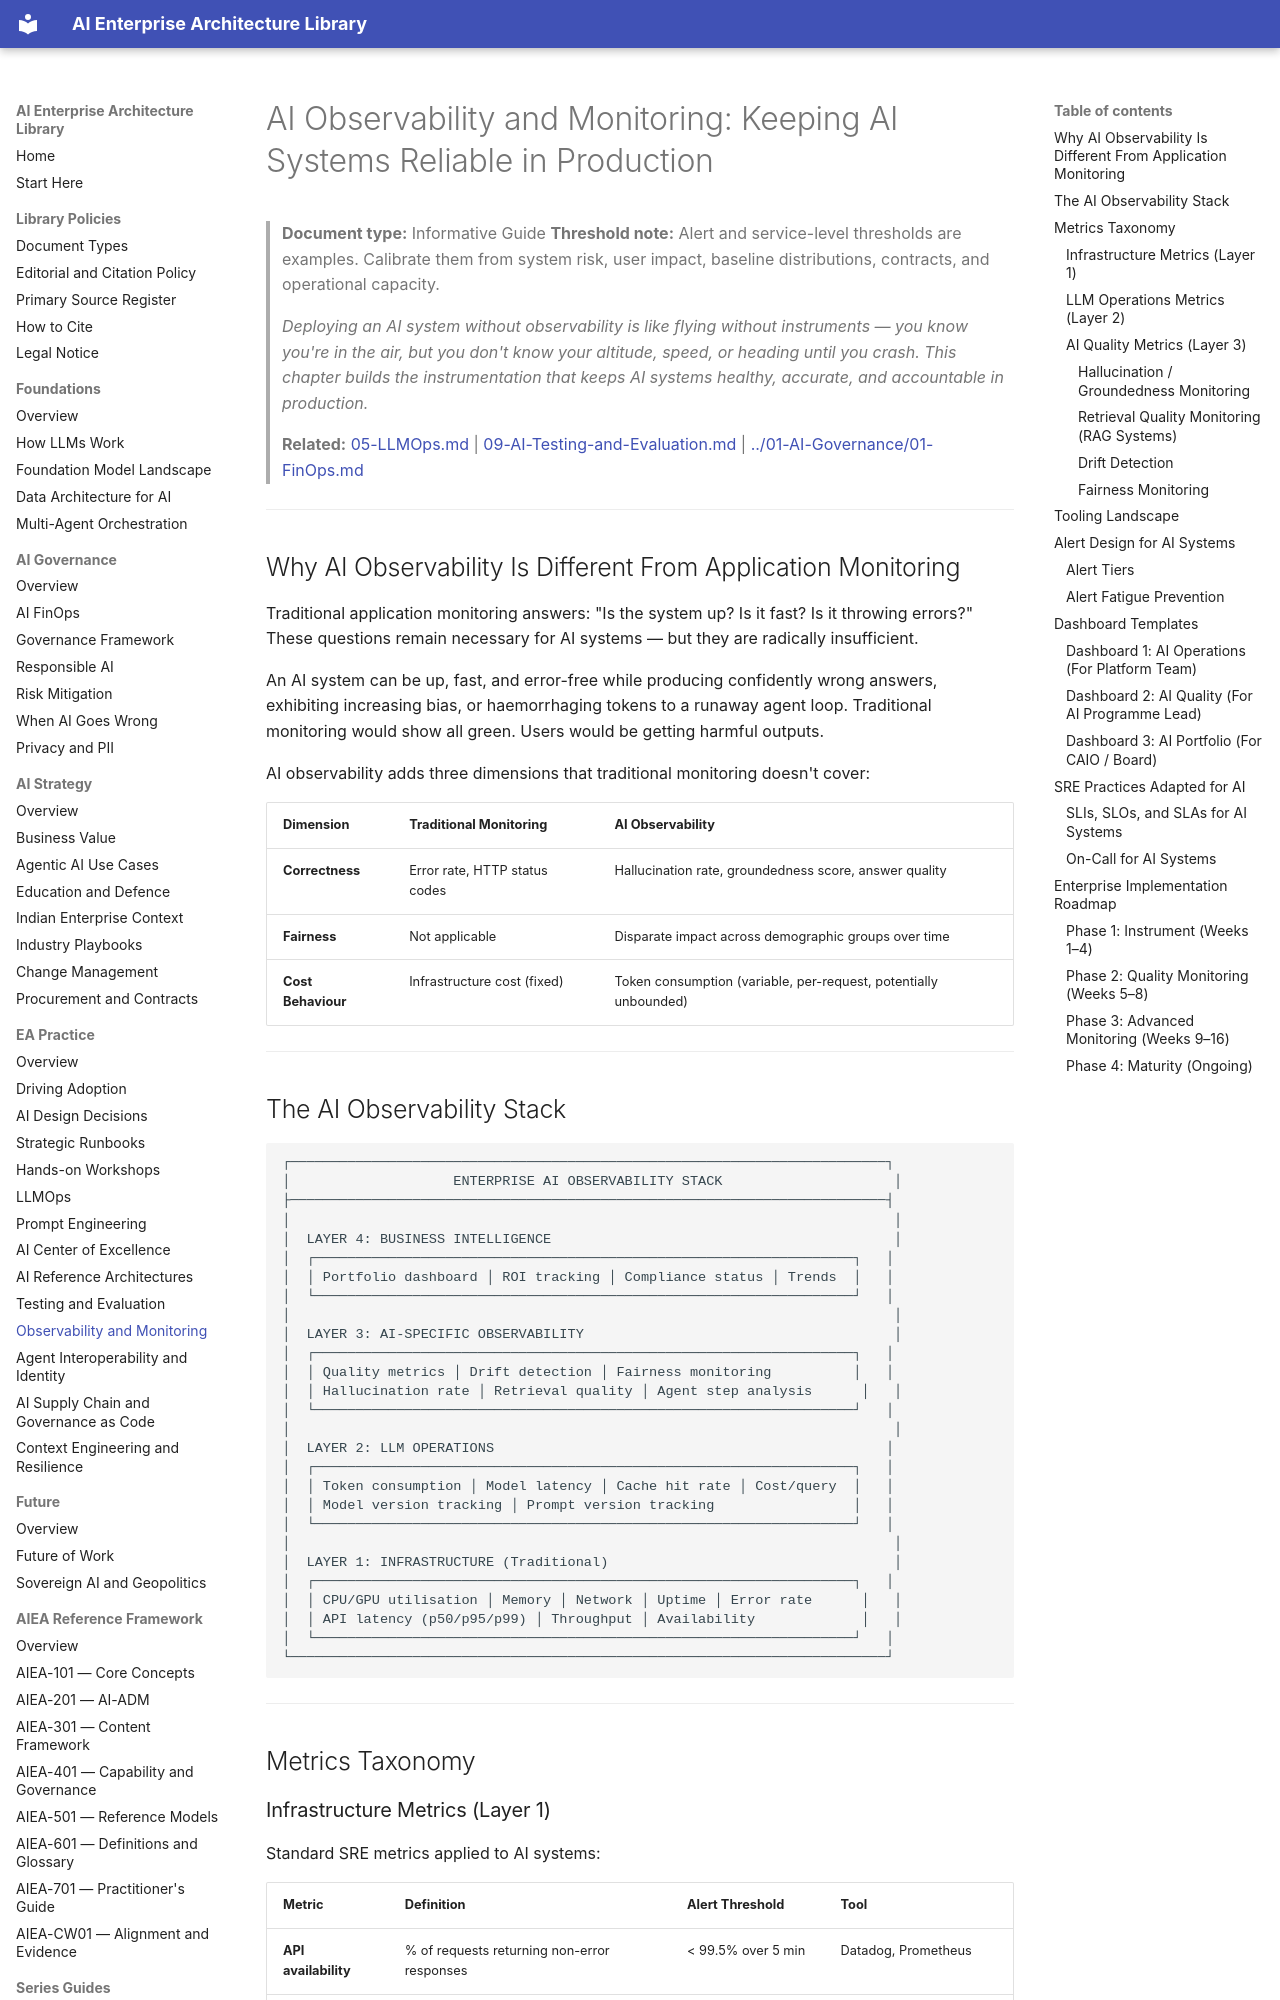

repository: ParthivPandya/enterprise-ai-architecture-library · page: 03-EA-Practice/10-AI-Observability-and-Monitoring/index.html · generator: mkdocs

# AI Observability and Monitoring: Keeping AI Systems Reliable in Production

> **Document type:** Informative Guide
> **Threshold note:** Alert and service-level thresholds are examples. Calibrate them from system risk, user impact, baseline distributions, contracts, and operational capacity.

> *Deploying an AI system without observability is like flying without instruments — you know you're in the air, but you don't know your altitude, speed, or heading until you crash. This chapter builds the instrumentation that keeps AI systems healthy, accurate, and accountable in production.*

> **Related:** [05-LLMOps.md](05-LLMOps.md) | [09-AI-Testing-and-Evaluation.md](09-AI-Testing-and-Evaluation.md) | [../01-AI-Governance/01-FinOps.md](../01-AI-Governance/01-FinOps.md)

---

## Why AI Observability Is Different From Application Monitoring

Traditional application monitoring answers: "Is the system up? Is it fast? Is it throwing errors?" These questions remain necessary for AI systems — but they are radically insufficient.

An AI system can be up, fast, and error-free while producing confidently wrong answers, exhibiting increasing bias, or haemorrhaging tokens to a runaway agent loop. Traditional monitoring would show all green. Users would be getting harmful outputs.

AI observability adds three dimensions that traditional monitoring doesn't cover:

| Dimension | Traditional Monitoring | AI Observability |
|---|---|---|
| **Correctness** | Error rate, HTTP status codes | Hallucination rate, groundedness score, answer quality |
| **Fairness** | Not applicable | Disparate impact across demographic groups over time |
| **Cost Behaviour** | Infrastructure cost (fixed) | Token consumption (variable, per-request, potentially unbounded) |

---
